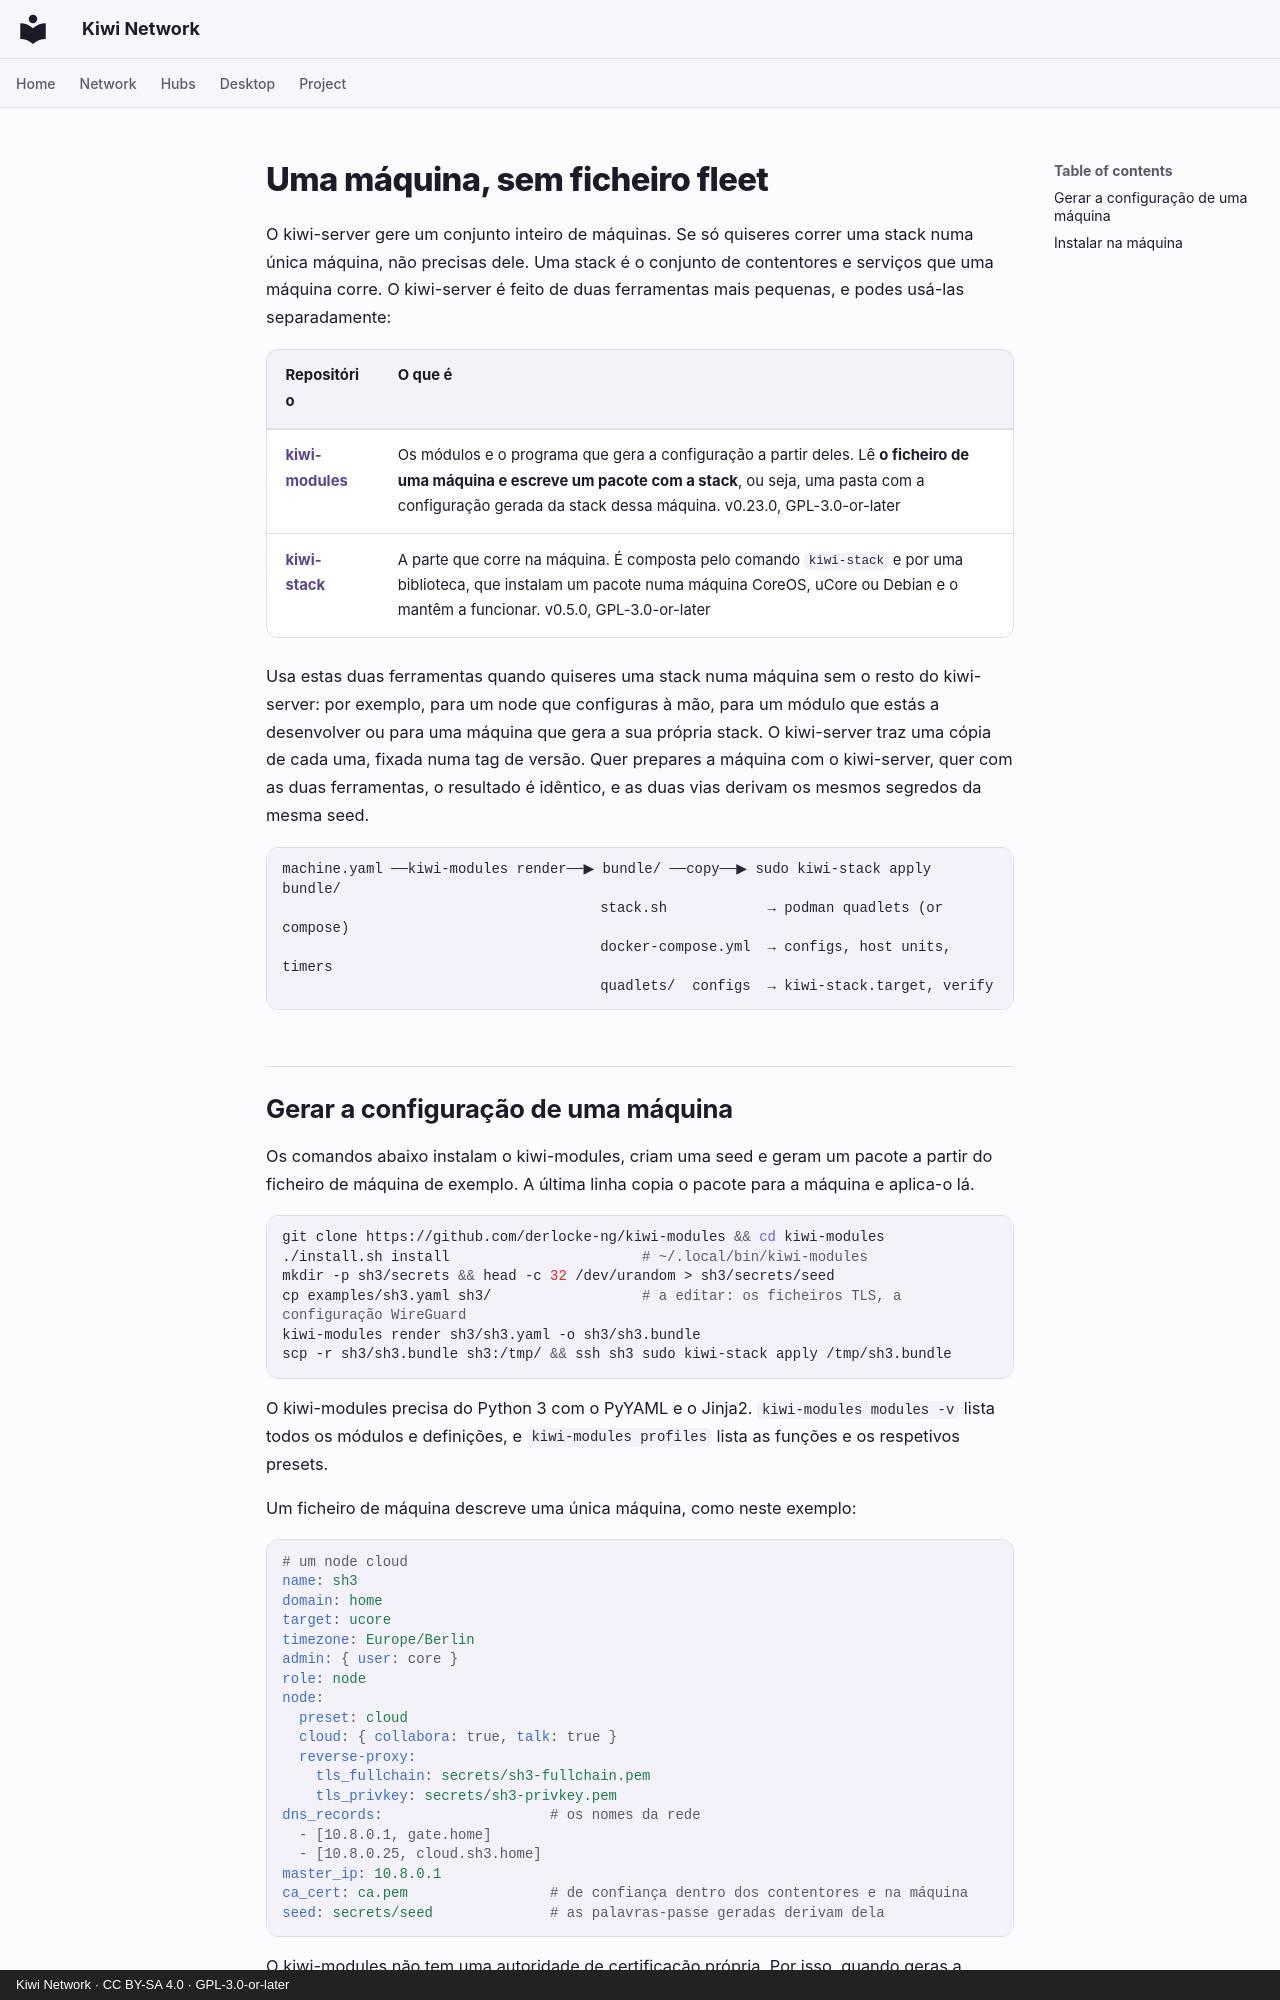

repository: derlocke-ng/kiwi-network · page: server/single.pt/index.html · generator: mkdocs · copyright: Kiwi Network · CC BY-SA 4.0 · GPL-3.0-or-later

# Uma máquina, sem ficheiro fleet

O kiwi-server gere um conjunto inteiro de máquinas. Se só quiseres correr uma
stack numa única máquina, não precisas dele. Uma stack é o conjunto de
contentores e serviços que uma máquina corre. O kiwi-server é feito de duas
ferramentas mais pequenas, e podes usá-las separadamente:

| Repositório | O que é |
|---|---|
| [**kiwi-modules**](https://github.com/derlocke-ng/kiwi-modules) | Os módulos e o programa que gera a configuração a partir deles. Lê **o ficheiro de uma máquina e escreve um pacote com a stack**, ou seja, uma pasta com a configuração gerada da stack dessa máquina. v0.23.0, GPL-3.0-or-later |
| [**kiwi-stack**](https://github.com/derlocke-ng/kiwi-stack) | A parte que corre na máquina. É composta pelo comando `kiwi-stack` e por uma biblioteca, que instalam um pacote numa máquina CoreOS, uCore ou Debian e o mantêm a funcionar. v0.5.0, GPL-3.0-or-later |

Usa estas duas ferramentas quando quiseres uma stack numa máquina sem o resto
do kiwi-server: por exemplo, para um node que configuras à mão, para um módulo
que estás a desenvolver ou para uma máquina que gera a sua própria stack. O
kiwi-server traz uma cópia de cada uma, fixada numa tag de versão. Quer prepares
a máquina com o kiwi-server, quer com as duas ferramentas, o resultado é
idêntico, e as duas vias derivam os mesmos segredos da mesma seed.

```
machine.yaml ──kiwi-modules render──▶ bundle/ ──copy──▶ sudo kiwi-stack apply bundle/
                                      stack.sh            → podman quadlets (or compose)
                                      docker-compose.yml  → configs, host units, timers
                                      quadlets/  configs  → kiwi-stack.target, verify
```
